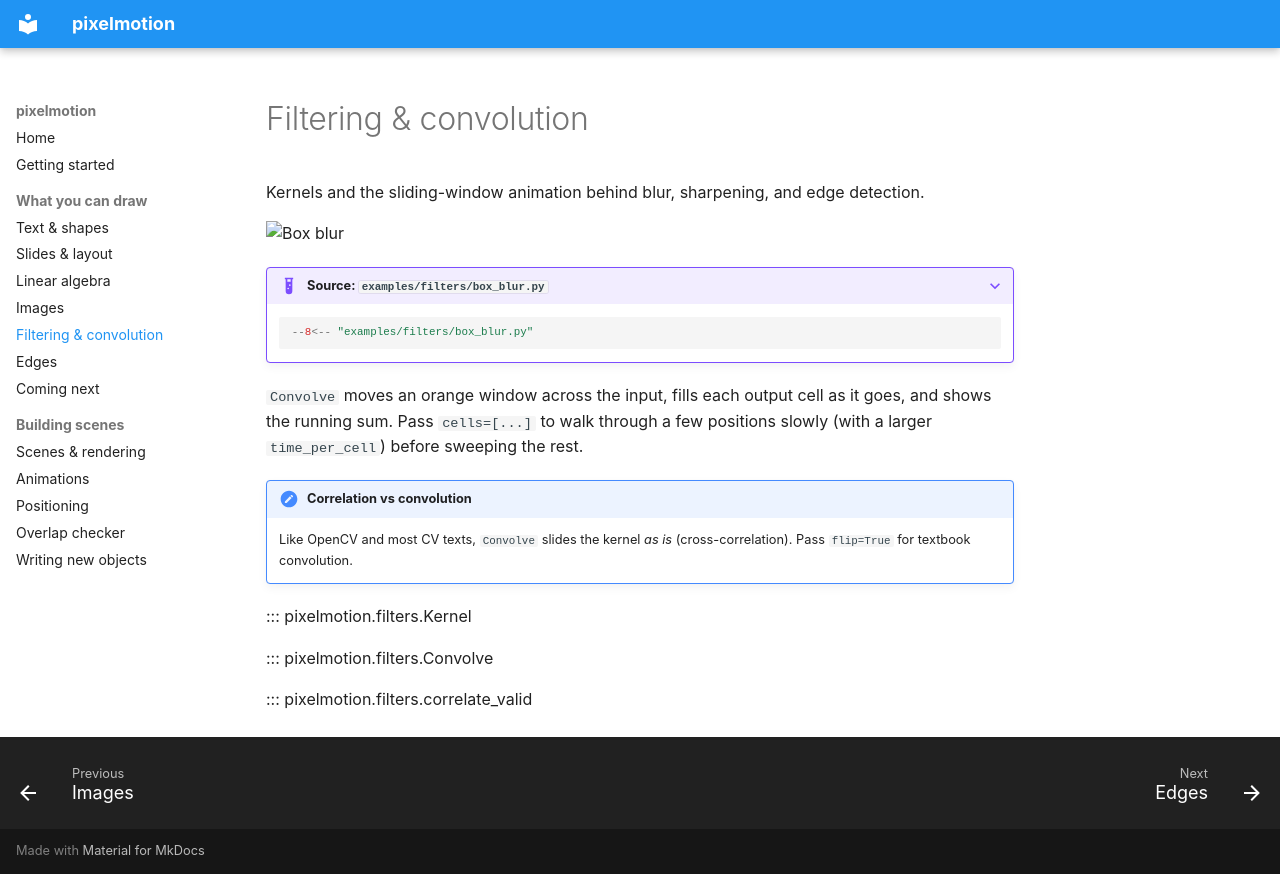

repository: Nalaquq/pixelmotion · page: draw/filters/index.html · generator: mkdocs

# Filtering & convolution

Kernels and the sliding-window animation behind blur, sharpening, and edge
detection.

![Box blur](../assets/gallery/box_blur.gif)

??? example "Source: `examples/filters/box_blur.py`"
    ```python
    --8<-- "examples/filters/box_blur.py"
    ```

`Convolve` moves an orange window across the input, fills each output cell as
it goes, and shows the running sum. Pass `cells=[...]` to walk through a few
positions slowly (with a larger `time_per_cell`) before sweeping the rest.

!!! note "Correlation vs convolution"
    Like OpenCV and most CV texts, `Convolve` slides the kernel *as is*
    (cross-correlation). Pass `flip=True` for textbook convolution.

::: pixelmotion.filters.Kernel

::: pixelmotion.filters.Convolve

::: pixelmotion.filters.correlate_valid
